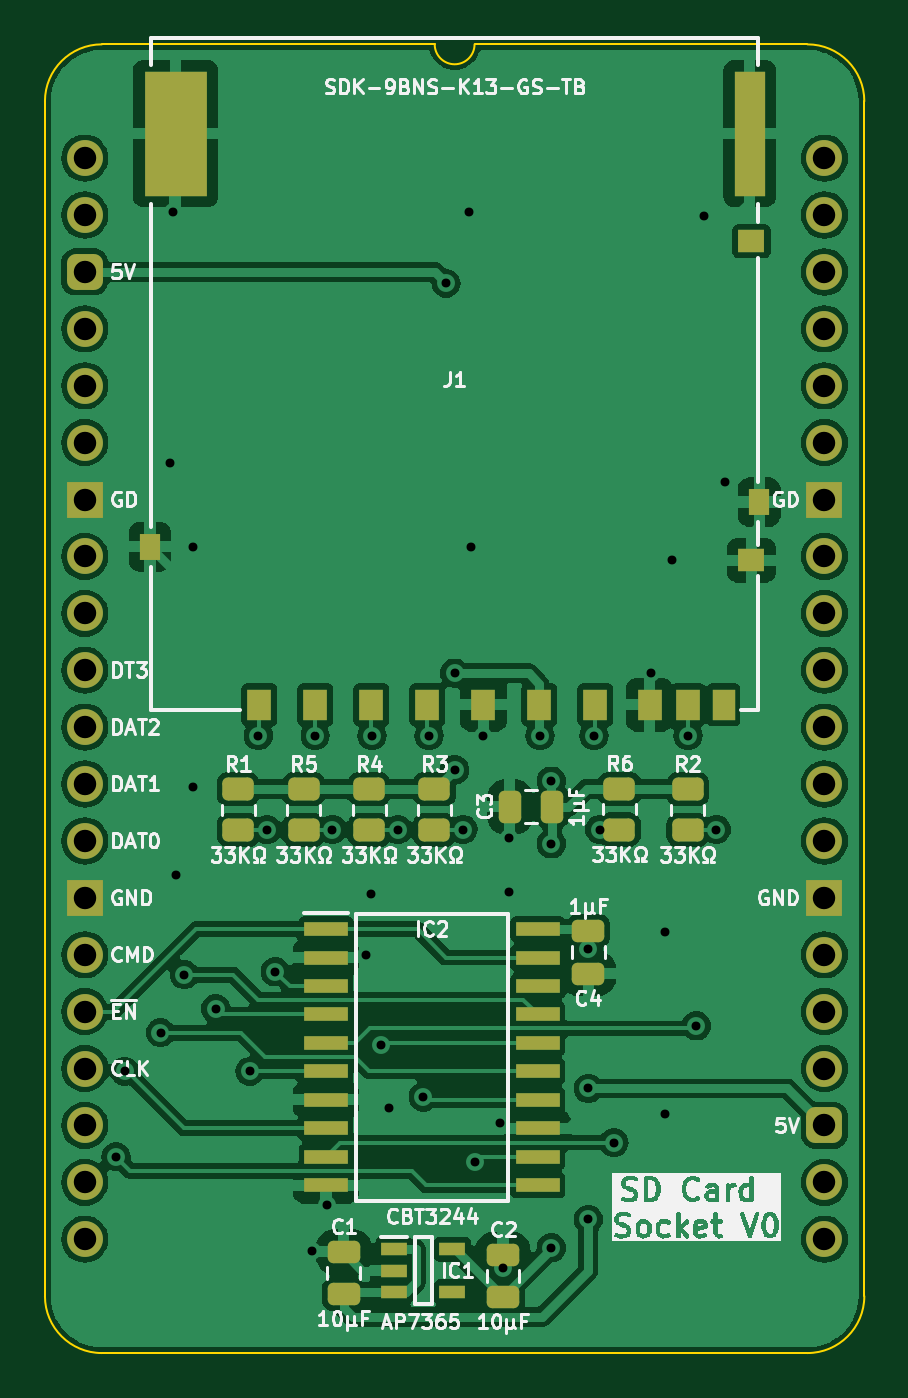
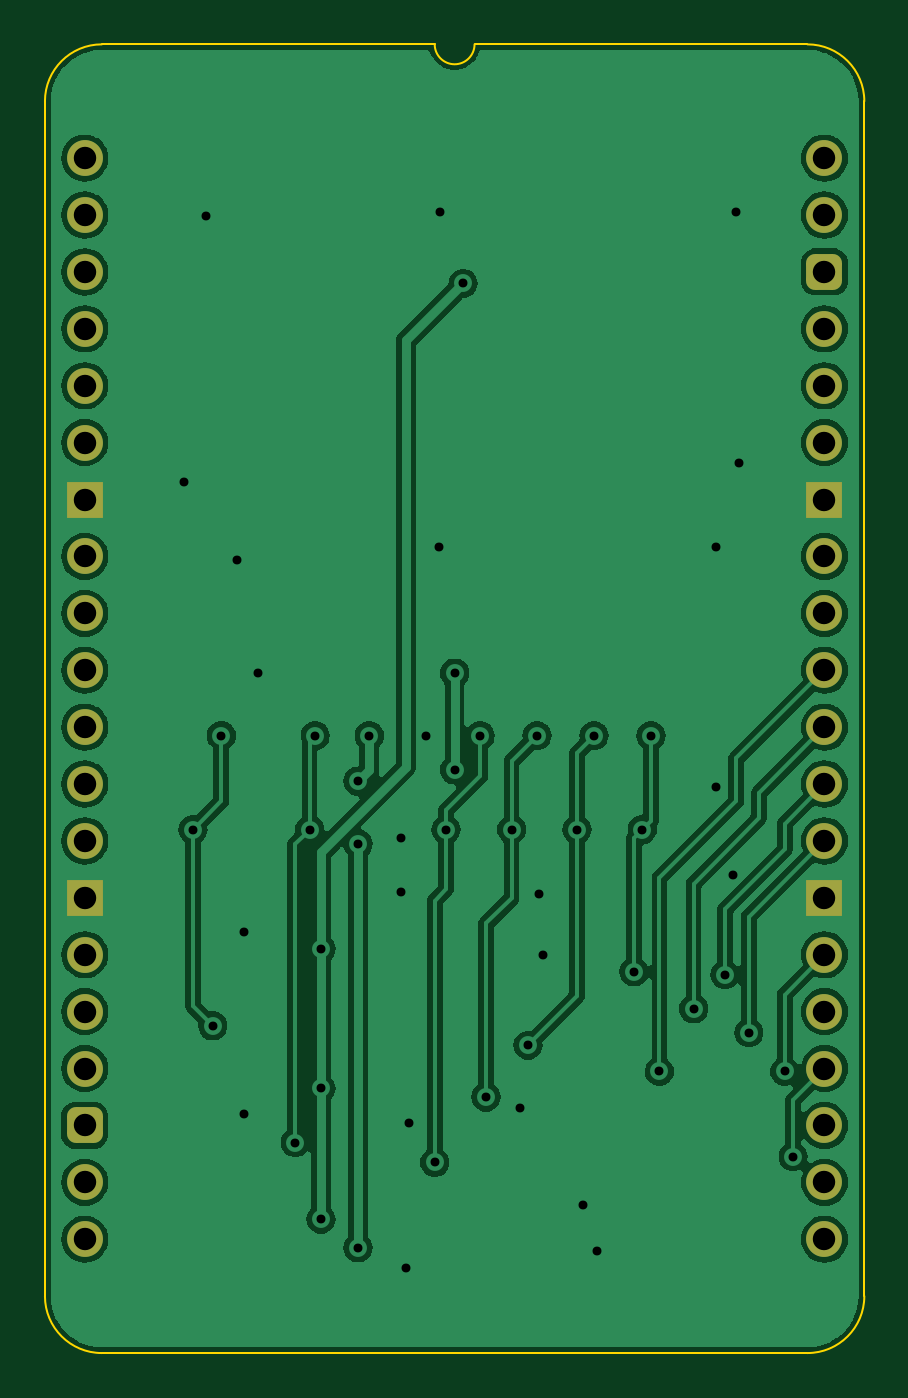
Circuit board: 11 layer files. Board 36.6 x 58.4 mm.
- bottom_copper: SD Card Full Socket-B_Cu.gbl (87249 bytes)
- bottom_mask: SD Card Full Socket-B_Mask.gbs (2217 bytes)
- paste: SD Card Full Socket-B_Paste.gbp (470 bytes)
- bottom_silk: SD Card Full Socket-B_Silkscreen.gbo (471 bytes)
- outline: SD Card Full Socket-Edge_Cuts.gm1 (1078 bytes)
- top_copper: SD Card Full Socket-F_Cu.gtl (140998 bytes)
- top_mask: SD Card Full Socket-F_Mask.gts (4631 bytes)
- paste: SD Card Full Socket-F_Paste.gtp (3429 bytes)
- top_silk: SD Card Full Socket-F_Silkscreen.gto (98682 bytes)
- drill: SD Card Full Socket-NPTH.drl (265 bytes)
- drill: SD Card Full Socket-PTH.drl (1539 bytes)

=== bottom_copper: SD Card Full Socket-B_Cu.gbl (87249 bytes, source omitted) ===
=== bottom_mask: SD Card Full Socket-B_Mask.gbs (2217 bytes, source withheld) ===
=== paste: SD Card Full Socket-B_Paste.gbp ===
%TF.GenerationSoftware,KiCad,Pcbnew,8.0.3*%
%TF.CreationDate,2024-07-05T17:09:06+02:00*%
%TF.ProjectId,SD Card Full Socket,53442043-6172-4642-9046-756c6c20536f,V1*%
%TF.SameCoordinates,PX6d01460PY32de760*%
%TF.FileFunction,Paste,Bot*%
%TF.FilePolarity,Positive*%
%FSLAX46Y46*%
G04 Gerber Fmt 4.6, Leading zero omitted, Abs format (unit mm)*
G04 Created by KiCad (PCBNEW 8.0.3) date 2024-07-05 17:09:06*
%MOMM*%
%LPD*%
G01*
G04 APERTURE LIST*
G04 APERTURE END LIST*
M02*

=== bottom_silk: SD Card Full Socket-B_Silkscreen.gbo ===
%TF.GenerationSoftware,KiCad,Pcbnew,8.0.3*%
%TF.CreationDate,2024-07-05T17:09:06+02:00*%
%TF.ProjectId,SD Card Full Socket,53442043-6172-4642-9046-756c6c20536f,V1*%
%TF.SameCoordinates,PX6d01460PY32de760*%
%TF.FileFunction,Legend,Bot*%
%TF.FilePolarity,Positive*%
%FSLAX46Y46*%
G04 Gerber Fmt 4.6, Leading zero omitted, Abs format (unit mm)*
G04 Created by KiCad (PCBNEW 8.0.3) date 2024-07-05 17:09:06*
%MOMM*%
%LPD*%
G01*
G04 APERTURE LIST*
G04 APERTURE END LIST*
M02*

=== outline: SD Card Full Socket-Edge_Cuts.gm1 ===
%TF.GenerationSoftware,KiCad,Pcbnew,8.0.3*%
%TF.CreationDate,2024-07-05T17:09:06+02:00*%
%TF.ProjectId,SD Card Full Socket,53442043-6172-4642-9046-756c6c20536f,V1*%
%TF.SameCoordinates,PX6d01460PY32de760*%
%TF.FileFunction,Profile,NP*%
%FSLAX46Y46*%
G04 Gerber Fmt 4.6, Leading zero omitted, Abs format (unit mm)*
G04 Created by KiCad (PCBNEW 8.0.3) date 2024-07-05 17:09:06*
%MOMM*%
%LPD*%
G01*
G04 APERTURE LIST*
%TA.AperFunction,Profile*%
%ADD10C,0.100000*%
%TD*%
G04 APERTURE END LIST*
D10*
X-1778000Y2540000D02*
G75*
G02*
X762000Y5080000I2540000J0D01*
G01*
X32258000Y-53340000D02*
X762000Y-53340000D01*
X32258000Y5080000D02*
X17399000Y5080000D01*
X17399000Y5080000D02*
G75*
G02*
X15621000Y5080000I-889000J0D01*
G01*
X34798000Y-50800000D02*
X34798000Y2540000D01*
X32258000Y5080000D02*
G75*
G02*
X34798000Y2540000I-100J-2540100D01*
G01*
X15621000Y5080000D02*
X762000Y5080000D01*
X762000Y-53340000D02*
G75*
G02*
X-1778000Y-50800000I0J2540000D01*
G01*
X34798000Y-50800000D02*
G75*
G02*
X32258000Y-53340000I-2540000J0D01*
G01*
X-1778000Y-50800000D02*
X-1778000Y2540000D01*
M02*

=== top_copper: SD Card Full Socket-F_Cu.gtl (140998 bytes, source omitted) ===
=== top_mask: SD Card Full Socket-F_Mask.gts ===
%TF.GenerationSoftware,KiCad,Pcbnew,8.0.3*%
%TF.CreationDate,2024-07-05T17:09:06+02:00*%
%TF.ProjectId,SD Card Full Socket,53442043-6172-4642-9046-756c6c20536f,V1*%
%TF.SameCoordinates,PX6d01460PY32de760*%
%TF.FileFunction,Soldermask,Top*%
%TF.FilePolarity,Negative*%
%FSLAX46Y46*%
G04 Gerber Fmt 4.6, Leading zero omitted, Abs format (unit mm)*
G04 Created by KiCad (PCBNEW 8.0.3) date 2024-07-05 17:09:06*
%MOMM*%
%LPD*%
G01*
G04 APERTURE LIST*
G04 Aperture macros list*
%AMRoundRect*
0 Rectangle with rounded corners*
0 $1 Rounding radius*
0 $2 $3 $4 $5 $6 $7 $8 $9 X,Y pos of 4 corners*
0 Add a 4 corners polygon primitive as box body*
4,1,4,$2,$3,$4,$5,$6,$7,$8,$9,$2,$3,0*
0 Add four circle primitives for the rounded corners*
1,1,$1+$1,$2,$3*
1,1,$1+$1,$4,$5*
1,1,$1+$1,$6,$7*
1,1,$1+$1,$8,$9*
0 Add four rect primitives between the rounded corners*
20,1,$1+$1,$2,$3,$4,$5,0*
20,1,$1+$1,$4,$5,$6,$7,0*
20,1,$1+$1,$6,$7,$8,$9,0*
20,1,$1+$1,$8,$9,$2,$3,0*%
G04 Aperture macros list end*
%ADD10RoundRect,0.250000X0.450000X-0.262500X0.450000X0.262500X-0.450000X0.262500X-0.450000X-0.262500X0*%
%ADD11RoundRect,0.250000X0.250000X0.475000X-0.250000X0.475000X-0.250000X-0.475000X0.250000X-0.475000X0*%
%ADD12RoundRect,0.250000X0.475000X-0.250000X0.475000X0.250000X-0.475000X0.250000X-0.475000X-0.250000X0*%
%ADD13R,1.100000X1.400000*%
%ADD14R,1.000000X1.400000*%
%ADD15R,1.200000X1.000000*%
%ADD16R,0.900000X1.200000*%
%ADD17R,1.350000X5.600000*%
%ADD18R,2.800000X5.600000*%
%ADD19C,1.600000*%
%ADD20O,1.600000X1.600000*%
%ADD21RoundRect,0.400000X0.400000X0.400000X-0.400000X0.400000X-0.400000X-0.400000X0.400000X-0.400000X0*%
%ADD22R,1.600000X1.600000*%
%ADD23R,1.950000X0.650000*%
%ADD24R,1.150000X0.600000*%
%ADD25RoundRect,0.250000X-0.475000X0.250000X-0.475000X-0.250000X0.475000X-0.250000X0.475000X0.250000X0*%
%ADD26RoundRect,0.400000X-0.400000X-0.400000X0.400000X-0.400000X0.400000X0.400000X-0.400000X0.400000X0*%
G04 APERTURE END LIST*
D10*
%TO.C,R6*%
X23866000Y-29972000D03*
X23866000Y-28147000D03*
%TD*%
D11*
%TO.C,C3*%
X20873000Y-28956000D03*
X18973000Y-28956000D03*
%TD*%
D10*
%TO.C,R4*%
X12690000Y-29995500D03*
X12690000Y-28170500D03*
%TD*%
%TO.C,R1*%
X6848000Y-29995500D03*
X6848000Y-28170500D03*
%TD*%
D12*
%TO.C,C1*%
X11557000Y-50718000D03*
X11557000Y-48818000D03*
%TD*%
D10*
%TO.C,R2*%
X26914000Y-29995500D03*
X26914000Y-28170500D03*
%TD*%
D13*
%TO.C,J1*%
X10290000Y-24402000D03*
X12790000Y-24402000D03*
X15290000Y-24402000D03*
X17790000Y-24402000D03*
X20290000Y-24402000D03*
X22790000Y-24402000D03*
X25215000Y-24402000D03*
X26915000Y-24402000D03*
X7790000Y-24402000D03*
D14*
X28520000Y-24402000D03*
D15*
X29760000Y-17952000D03*
D16*
X30110000Y-15352000D03*
D17*
X29685000Y1098000D03*
D18*
X4060000Y1098000D03*
D16*
X2910000Y-17352000D03*
D15*
X29760000Y-3702000D03*
%TD*%
D10*
%TO.C,R3*%
X15611000Y-29995500D03*
X15611000Y-28170500D03*
%TD*%
D19*
%TO.C,J6*%
X33020000Y-48260000D03*
D20*
X33020000Y-45720000D03*
D21*
X33020000Y-43180001D03*
D20*
X33020000Y-40640000D03*
X33020000Y-38100000D03*
X33020000Y-35560000D03*
D22*
X33020000Y-33020000D03*
D20*
X33020000Y-30479999D03*
X33020000Y-27940000D03*
X33020000Y-25400000D03*
X33020000Y-22860000D03*
X33020000Y-20320001D03*
X33020000Y-17780000D03*
D22*
X33020000Y-15240000D03*
D20*
X33020000Y-12700000D03*
X33020000Y-10160001D03*
X33020000Y-7619999D03*
X33020000Y-5080000D03*
X33020000Y-2540000D03*
X33020000Y0D03*
%TD*%
D12*
%TO.C,C2*%
X18669000Y-50845000D03*
X18669000Y-48945000D03*
%TD*%
D23*
%TO.C,IC2*%
X10769000Y-34417000D03*
X10769000Y-35687000D03*
X10769000Y-36957000D03*
X10769000Y-38227000D03*
X10769000Y-39497000D03*
X10769000Y-40767000D03*
X10769000Y-42037000D03*
X10769000Y-43307000D03*
X10769000Y-44577000D03*
X10769000Y-45847000D03*
X20219000Y-45847000D03*
X20219000Y-44577000D03*
X20219000Y-43307000D03*
X20219000Y-42037000D03*
X20219000Y-40767000D03*
X20219000Y-39497000D03*
X20219000Y-38227000D03*
X20219000Y-36957000D03*
X20219000Y-35687000D03*
X20219000Y-34417000D03*
%TD*%
D24*
%TO.C,IC1*%
X13813000Y-48707000D03*
X13813000Y-49657000D03*
X13813000Y-50607000D03*
X16413000Y-50607000D03*
X16413000Y-48707000D03*
%TD*%
D25*
%TO.C,C4*%
X22479000Y-34499000D03*
X22479000Y-36399000D03*
%TD*%
D19*
%TO.C,J5*%
X0Y0D03*
D20*
X0Y-2540000D03*
D26*
X0Y-5080000D03*
D20*
X0Y-7620000D03*
X0Y-10160000D03*
X0Y-12700000D03*
D22*
X0Y-15240000D03*
D20*
X0Y-17780000D03*
X0Y-20320000D03*
X0Y-22860000D03*
X0Y-25400000D03*
X0Y-27940000D03*
X0Y-30480000D03*
D22*
X0Y-33020000D03*
D20*
X0Y-35560000D03*
X0Y-38100000D03*
X0Y-40640000D03*
X0Y-43180000D03*
X0Y-45720000D03*
X0Y-48260000D03*
%TD*%
D10*
%TO.C,R5*%
X9769000Y-29995500D03*
X9769000Y-28170500D03*
%TD*%
M02*

=== paste: SD Card Full Socket-F_Paste.gtp ===
%TF.GenerationSoftware,KiCad,Pcbnew,8.0.3*%
%TF.CreationDate,2024-07-05T17:09:06+02:00*%
%TF.ProjectId,SD Card Full Socket,53442043-6172-4642-9046-756c6c20536f,V1*%
%TF.SameCoordinates,PX6d01460PY32de760*%
%TF.FileFunction,Paste,Top*%
%TF.FilePolarity,Positive*%
%FSLAX46Y46*%
G04 Gerber Fmt 4.6, Leading zero omitted, Abs format (unit mm)*
G04 Created by KiCad (PCBNEW 8.0.3) date 2024-07-05 17:09:06*
%MOMM*%
%LPD*%
G01*
G04 APERTURE LIST*
G04 Aperture macros list*
%AMRoundRect*
0 Rectangle with rounded corners*
0 $1 Rounding radius*
0 $2 $3 $4 $5 $6 $7 $8 $9 X,Y pos of 4 corners*
0 Add a 4 corners polygon primitive as box body*
4,1,4,$2,$3,$4,$5,$6,$7,$8,$9,$2,$3,0*
0 Add four circle primitives for the rounded corners*
1,1,$1+$1,$2,$3*
1,1,$1+$1,$4,$5*
1,1,$1+$1,$6,$7*
1,1,$1+$1,$8,$9*
0 Add four rect primitives between the rounded corners*
20,1,$1+$1,$2,$3,$4,$5,0*
20,1,$1+$1,$4,$5,$6,$7,0*
20,1,$1+$1,$6,$7,$8,$9,0*
20,1,$1+$1,$8,$9,$2,$3,0*%
G04 Aperture macros list end*
%ADD10RoundRect,0.250000X0.450000X-0.262500X0.450000X0.262500X-0.450000X0.262500X-0.450000X-0.262500X0*%
%ADD11RoundRect,0.250000X0.250000X0.475000X-0.250000X0.475000X-0.250000X-0.475000X0.250000X-0.475000X0*%
%ADD12RoundRect,0.250000X0.475000X-0.250000X0.475000X0.250000X-0.475000X0.250000X-0.475000X-0.250000X0*%
%ADD13R,1.100000X1.400000*%
%ADD14R,1.000000X1.400000*%
%ADD15R,1.200000X1.000000*%
%ADD16R,0.900000X1.200000*%
%ADD17R,1.350000X5.600000*%
%ADD18R,2.800000X5.600000*%
%ADD19R,1.950000X0.650000*%
%ADD20R,1.150000X0.600000*%
%ADD21RoundRect,0.250000X-0.475000X0.250000X-0.475000X-0.250000X0.475000X-0.250000X0.475000X0.250000X0*%
G04 APERTURE END LIST*
D10*
%TO.C,R6*%
X23866000Y-29972000D03*
X23866000Y-28147000D03*
%TD*%
D11*
%TO.C,C3*%
X20873000Y-28956000D03*
X18973000Y-28956000D03*
%TD*%
D10*
%TO.C,R4*%
X12690000Y-29995500D03*
X12690000Y-28170500D03*
%TD*%
%TO.C,R1*%
X6848000Y-29995500D03*
X6848000Y-28170500D03*
%TD*%
D12*
%TO.C,C1*%
X11557000Y-50718000D03*
X11557000Y-48818000D03*
%TD*%
D10*
%TO.C,R2*%
X26914000Y-29995500D03*
X26914000Y-28170500D03*
%TD*%
D13*
%TO.C,J1*%
X10290000Y-24402000D03*
X12790000Y-24402000D03*
X15290000Y-24402000D03*
X17790000Y-24402000D03*
X20290000Y-24402000D03*
X22790000Y-24402000D03*
X25215000Y-24402000D03*
X26915000Y-24402000D03*
X7790000Y-24402000D03*
D14*
X28520000Y-24402000D03*
D15*
X29760000Y-17952000D03*
D16*
X30110000Y-15352000D03*
D17*
X29685000Y1098000D03*
D18*
X4060000Y1098000D03*
D16*
X2910000Y-17352000D03*
D15*
X29760000Y-3702000D03*
%TD*%
D10*
%TO.C,R3*%
X15611000Y-29995500D03*
X15611000Y-28170500D03*
%TD*%
D12*
%TO.C,C2*%
X18669000Y-50845000D03*
X18669000Y-48945000D03*
%TD*%
D19*
%TO.C,IC2*%
X10769000Y-34417000D03*
X10769000Y-35687000D03*
X10769000Y-36957000D03*
X10769000Y-38227000D03*
X10769000Y-39497000D03*
X10769000Y-40767000D03*
X10769000Y-42037000D03*
X10769000Y-43307000D03*
X10769000Y-44577000D03*
X10769000Y-45847000D03*
X20219000Y-45847000D03*
X20219000Y-44577000D03*
X20219000Y-43307000D03*
X20219000Y-42037000D03*
X20219000Y-40767000D03*
X20219000Y-39497000D03*
X20219000Y-38227000D03*
X20219000Y-36957000D03*
X20219000Y-35687000D03*
X20219000Y-34417000D03*
%TD*%
D20*
%TO.C,IC1*%
X13813000Y-48707000D03*
X13813000Y-49657000D03*
X13813000Y-50607000D03*
X16413000Y-50607000D03*
X16413000Y-48707000D03*
%TD*%
D21*
%TO.C,C4*%
X22479000Y-34499000D03*
X22479000Y-36399000D03*
%TD*%
D10*
%TO.C,R5*%
X9769000Y-29995500D03*
X9769000Y-28170500D03*
%TD*%
M02*

=== top_silk: SD Card Full Socket-F_Silkscreen.gto (98682 bytes, source omitted) ===
=== drill: SD Card Full Socket-NPTH.drl ===
M48
; DRILL file {KiCad 8.0.3} date 2024-07-05T17:09:09+0200
; FORMAT={-:-/ absolute / inch / decimal}
; #@! TF.CreationDate,2024-07-05T17:09:09+02:00
; #@! TF.GenerationSoftware,Kicad,Pcbnew,8.0.3
; #@! TF.FileFunction,NonPlated,1,2,NPTH
FMAT,2
INCH
%
G90
G05
M30

=== drill: SD Card Full Socket-PTH.drl ===
M48
; DRILL file {KiCad 8.0.3} date 2024-07-05T17:09:09+0200
; FORMAT={-:-/ absolute / inch / decimal}
; #@! TF.CreationDate,2024-07-05T17:09:09+02:00
; #@! TF.GenerationSoftware,Kicad,Pcbnew,8.0.3
; #@! TF.FileFunction,Plated,1,2,PTH
FMAT,2
INCH
; #@! TA.AperFunction,Plated,PTH,ViaDrill
T1C0.0157
; #@! TA.AperFunction,Plated,PTH,ComponentDrill
T2C0.0394
%
G90
G05
T1
X0.055Y-1.755
X0.07Y-1.605
X0.1331Y-1.537
X0.15Y-0.535
X0.155Y-0.095
X0.16Y-1.26
X0.175Y-1.435
X0.19Y-0.6831
X0.19Y-1.105
X0.23Y-1.495
X0.29Y-1.605
X0.305Y-1.015
X0.32Y-1.18
X0.335Y-1.43
X0.4Y-1.92
X0.405Y-1.015
X0.425Y-1.84
X0.435Y-1.18
X0.495Y-1.4
X0.5025Y-1.2925
X0.505Y-1.015
X0.5211Y-1.5591
X0.535Y-1.67
X0.55Y-1.18
X0.595Y-1.65
X0.605Y-1.015
X0.635Y-0.22
X0.65Y-0.905
X0.65Y-1.075
X0.665Y-1.18
X0.675Y-0.095
X0.6781Y-0.6831
X0.685Y-1.765
X0.7Y-1.015
X0.73Y-1.695
X0.735Y-1.95
X0.745Y-1.195
X0.745Y-1.29
X0.8Y-1.015
X0.82Y-1.095
X0.82Y-1.205
X0.82Y-1.915
X0.885Y-1.3897
X0.885Y-1.635
X0.885Y-1.865
X0.895Y-1.015
X0.905Y-1.18
X0.93Y-1.73
X0.995Y-0.905
X1.02Y-1.36
X1.02Y-1.68
X1.0318Y-0.7068
X1.06Y-1.015
X1.075Y-1.525
X1.0875Y-0.1025
X1.11Y-1.18
X1.125Y-0.57
T2
X0.0Y0.0
X0.0Y-0.1
X0.0Y-0.2
X0.0Y-0.3
X0.0Y-0.4
X0.0Y-0.5
X0.0Y-0.6
X0.0Y-0.7
X0.0Y-0.8
X0.0Y-0.9
X0.0Y-1.0
X0.0Y-1.1
X0.0Y-1.2
X0.0Y-1.3
X0.0Y-1.4
X0.0Y-1.5
X0.0Y-1.6
X0.0Y-1.7
X0.0Y-1.8
X0.0Y-1.9
X1.3Y0.0
X1.3Y-0.1
X1.3Y-0.2
X1.3Y-0.3
X1.3Y-0.4
X1.3Y-0.5
X1.3Y-0.6
X1.3Y-0.7
X1.3Y-0.8
X1.3Y-0.9
X1.3Y-1.0
X1.3Y-1.1
X1.3Y-1.2
X1.3Y-1.3
X1.3Y-1.4
X1.3Y-1.5
X1.3Y-1.6
X1.3Y-1.7
X1.3Y-1.8
X1.3Y-1.9
M30
